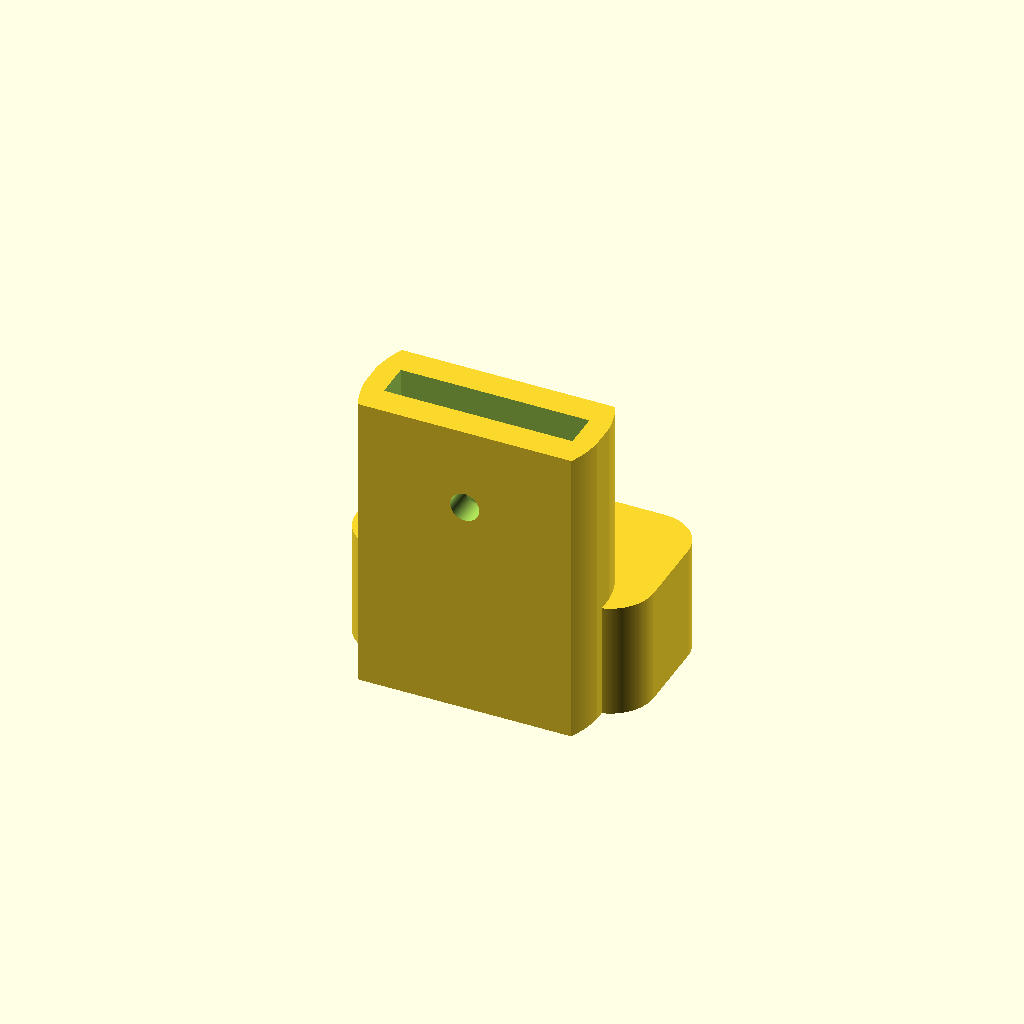
Cell 1: the model at its default parameters.
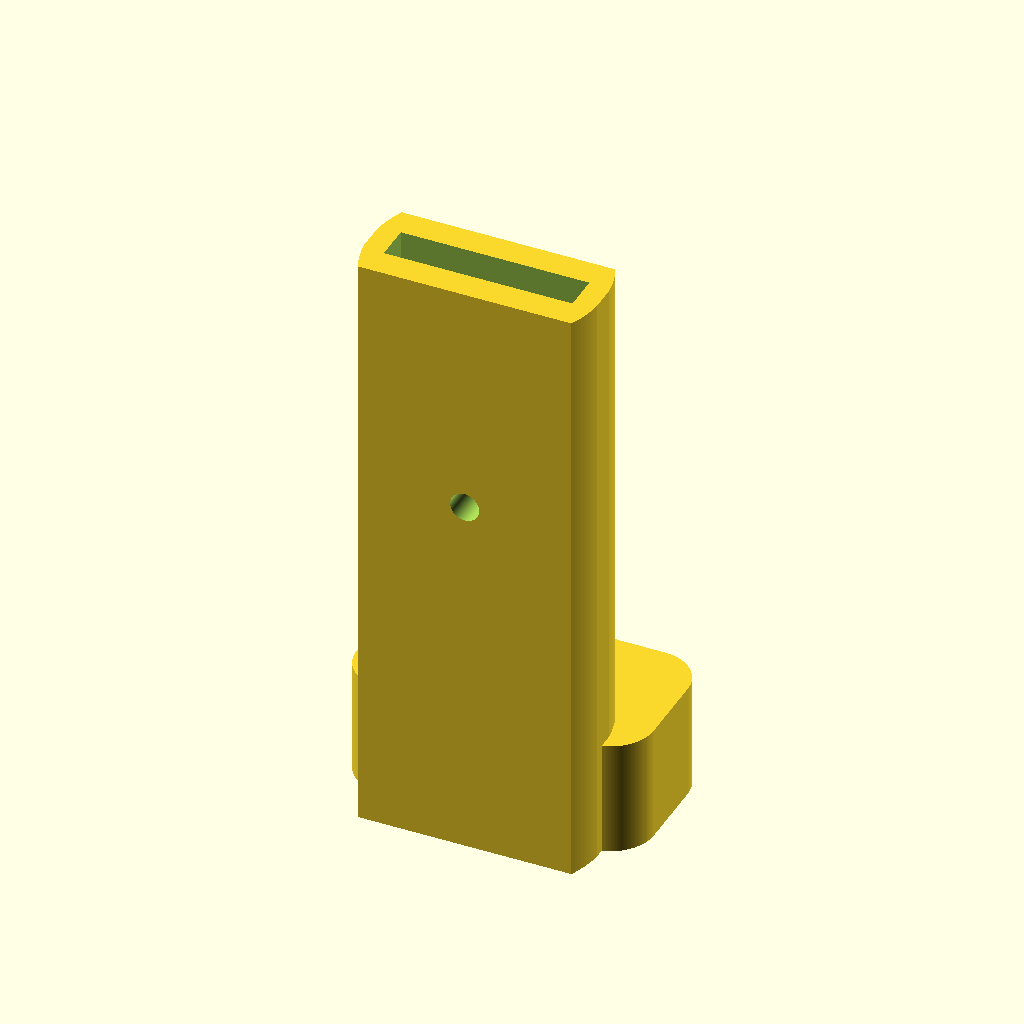
Cell 2: the same model with TOTAL_HEIGHT = 42.
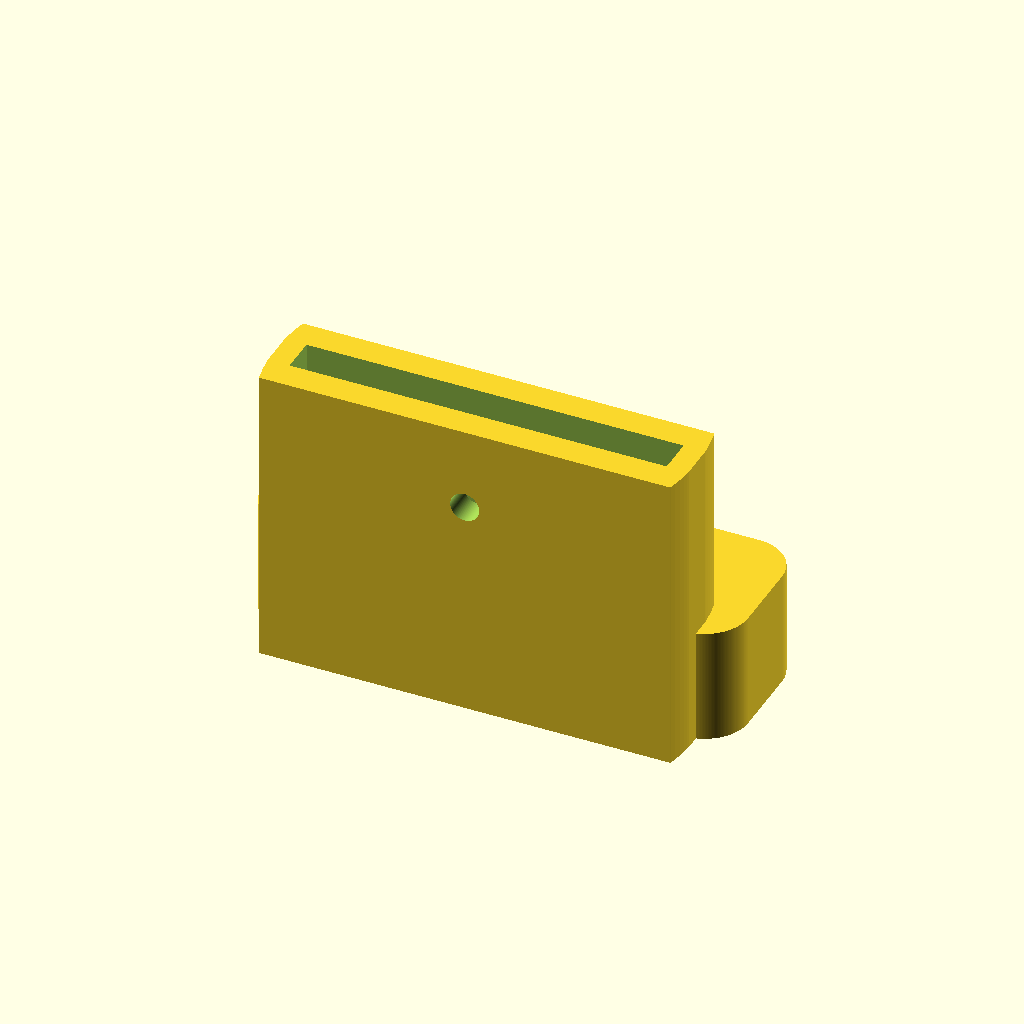
Cell 3 — RELEASE_WIDTH set to 26, the other parameters unchanged.
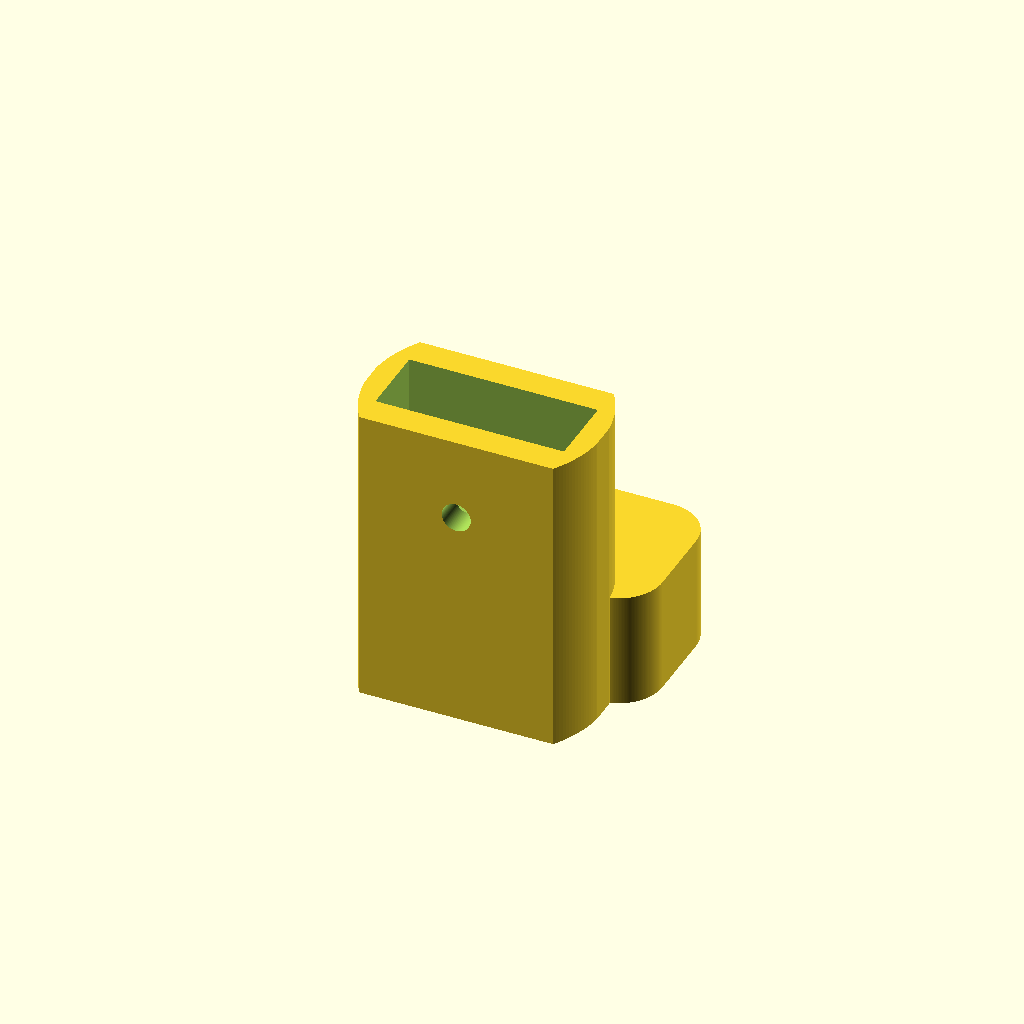
Cell 4: RELEASE_HEIGHT = 5 (everything else at default).
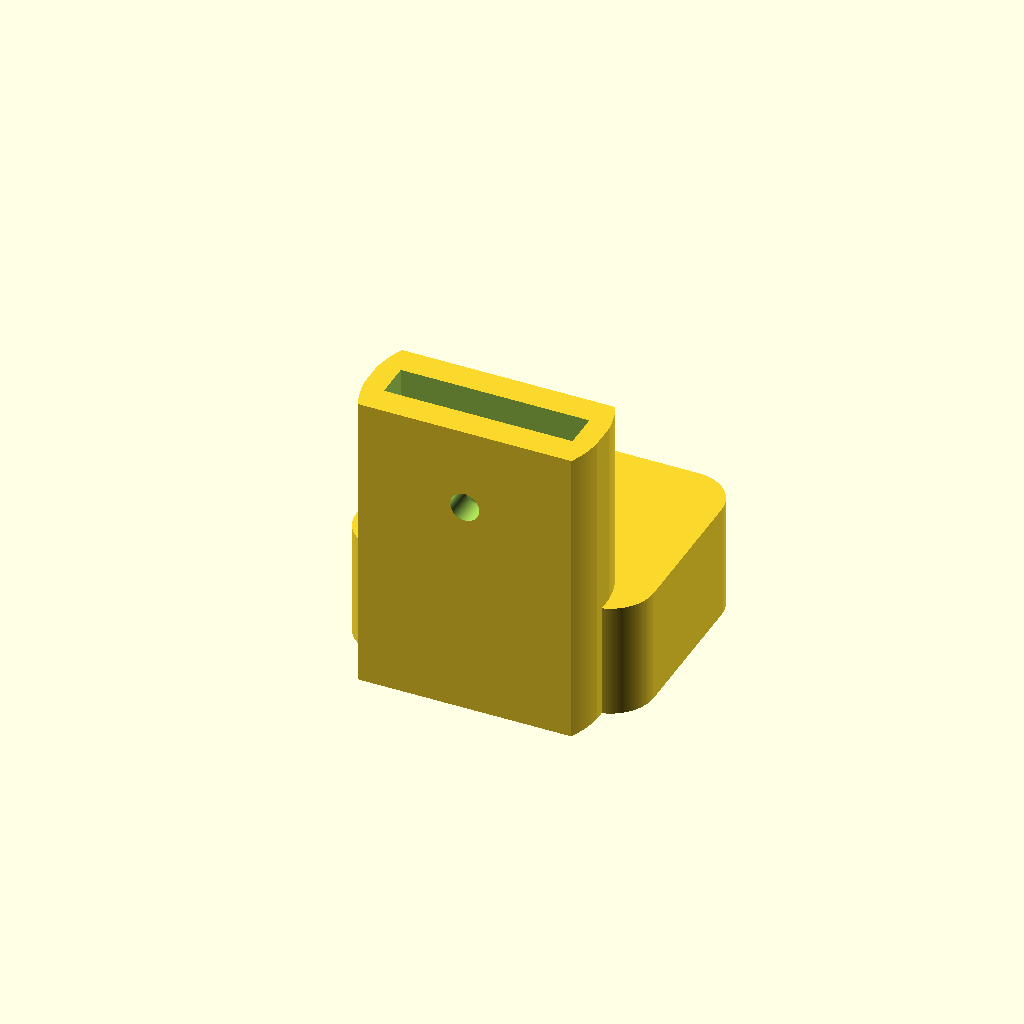
Cell 5 — FOOT_LENGTH set to 10, the other parameters unchanged.
All cells are drawn from one camera (rotation 55°, 0°, 25°, orthographic, colour scheme Cornfield), so only the parameter changes between them.
The OpenSCAD source (scadFiles/1659877/2574329.scad):
$fn = 200*1;



//The total height of this magazine release extension

TOTAL_HEIGHT = 21;



//The depth of the pocket that the existing magazine release fits in

POCKET_DEPTH = 9.6;



//The width of the existing magazine release

RELEASE_WIDTH = 13;



//The height of the existing magazine release

RELEASE_HEIGHT = 2.5;





//Size of the 'foot' section that extends towards the trigger

FOOT_LENGTH = 5; // the rounded edge will add SIDE_WALL_THICKNESS * 2 to this

FOOT_HEIGHT = 4;



// screw hole size

SCREW_SIZE = 1;



//How thick to make the walls (added to the RELEASE_WIDTH)

SIDE_WALL_THICKNESS = 1.5;



//How thick to make the walls (added to the RELEASE_HEIGHT)

TOP_AND_BOTTOM_WALL_THICKNESS = 2;



// Used to make sure that there isn't a "film" 

// of plastic covering the top

TOLERANCE = 0.01 * 1;



// An adjustment to the rounding of corners

ROUNDING_ADJUSTMENT = 0.05 * 1; //



intersection() {

	difference() {

        //main body

		cube(size = [RELEASE_WIDTH + 2*SIDE_WALL_THICKNESS,

						 RELEASE_HEIGHT + 2*TOP_AND_BOTTOM_WALL_THICKNESS,

						 TOTAL_HEIGHT],

								 center = true);

        

        //pocket

		translate([0, 0, (TOTAL_HEIGHT - POCKET_DEPTH)/2 + TOLERANCE]){

			cube(size = [RELEASE_WIDTH, RELEASE_HEIGHT, POCKET_DEPTH], center = true);

		}

        

        //screw hole

        translate([0,0, POCKET_DEPTH/2])

        rotate(a=[90,0,0])

        cylinder(SIDE_WALL_THICKNESS*10, r=SCREW_SIZE, center=true);

	}



	//Round the corners slightly

	cylinder(r = max( RELEASE_WIDTH/2 + SIDE_WALL_THICKNESS, RELEASE_HEIGHT/2 + TOP_AND_BOTTOM_WALL_THICKNESS) + ROUNDING_ADJUSTMENT, h = TOTAL_HEIGHT, center = true);

}



difference() {

    // foot that extends under the trigger guard

    translate([0,FOOT_LENGTH/2 + RELEASE_HEIGHT/2 + SIDE_WALL_THICKNESS,-TOTAL_HEIGHT/2+FOOT_HEIGHT/2])

    minkowski()

    {

        cube([RELEASE_WIDTH + SIDE_WALL_THICKNESS,FOOT_LENGTH,FOOT_HEIGHT], center=true);

        cylinder(r=2*SIDE_WALL_THICKNESS, h=FOOT_HEIGHT);

    };

    //subtract the pocket from here too

    translate([0, 0, (TOTAL_HEIGHT - POCKET_DEPTH)/2 + TOLERANCE]){

			cube(size = [RELEASE_WIDTH, RELEASE_HEIGHT, POCKET_DEPTH], center = true);



}}
Parameter table extracted from the source (name, type, default, range or options):
TOTAL_HEIGHT: number, default 21
POCKET_DEPTH: number, default 9.6
RELEASE_WIDTH: number, default 13
RELEASE_HEIGHT: number, default 2.5
FOOT_LENGTH: number, default 5
FOOT_HEIGHT: number, default 4
SCREW_SIZE: number, default 1
SIDE_WALL_THICKNESS: number, default 1.5
TOP_AND_BOTTOM_WALL_THICKNESS: number, default 2
